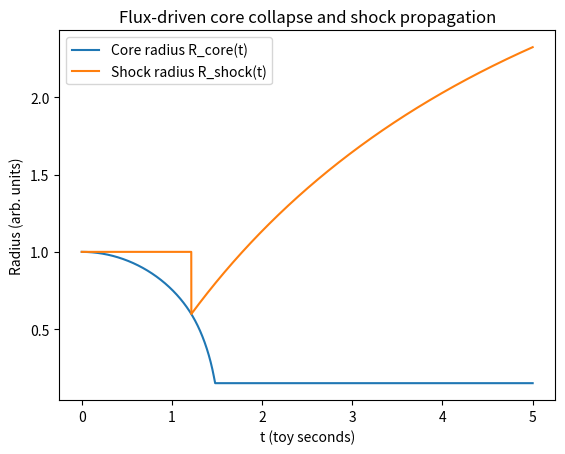
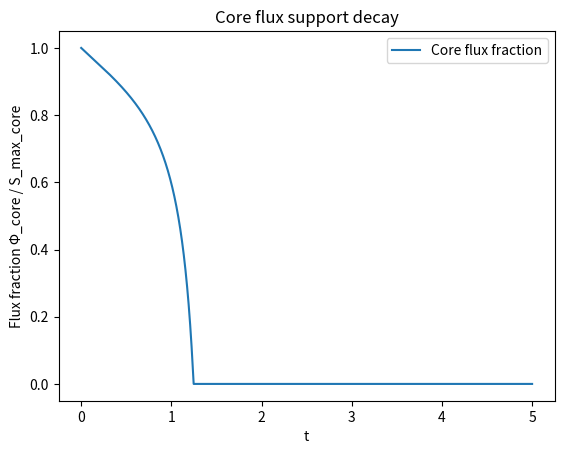
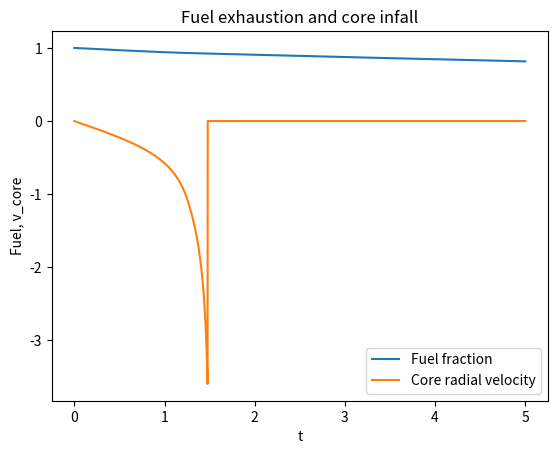
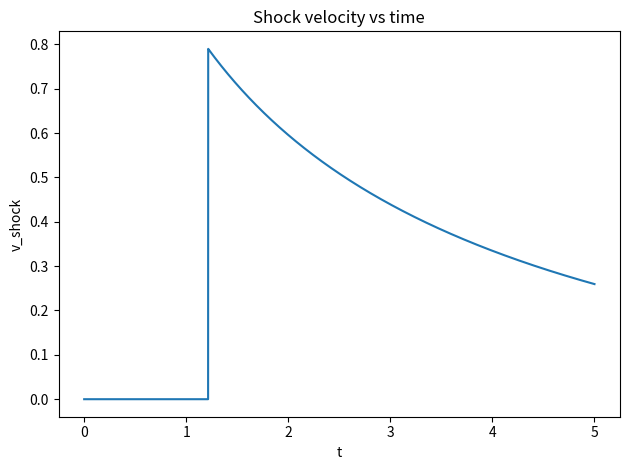

Write Python code to recreate these figures, in order.
import math
import numpy as np
import matplotlib.pyplot as plt

# ============================================================
#  SIMPLE FLUX COSMOLOGY BACKGROUND
# ============================================================

def step_cosmology(a, S, dt):
    s0      = 1.0
    gamma_S = 0.02
    Omega_m = 0.3
    Omega_r = 0.0
    k_flux  = 0.05

    G0 = 1.0
    c0 = 1.0

    if a <= 1e-8:
        a = 1e-8

    S_max = s0 * a * a
    Phi   = max(S_max - S, 0.0)
    flux_frac = 0.0 if S_max == 0 else Phi / S_max

    # entropy production
    dS_dt = gamma_S * Phi
    S_new = S + dS_dt * dt

    # Hubble parameter
    a_safe = max(a, 1e-4)
    H_sq = Omega_m / (a_safe**3) + Omega_r / (a_safe**4) + k_flux * flux_frac
    H_sq = max(H_sq, 0.0)
    H = math.sqrt(H_sq)

    # scale factor evolution
    a_new = a + (H * a) * dt

    # mild G, c running with flux
    G_eff = G0 * (1.0 - 0.05 * flux_frac)
    c_eff = c0 * (1.0 - 0.02 * flux_frac)

    return a_new, S_new, H, flux_frac, G_eff, c_eff


# ============================================================
#  FLUX-DRIVEN CORE-COLLAPSE SUPERNOVA TOY MODEL
# ============================================================

def run_supernova():
    T_MAX = 5.0
    DT    = 0.001
    n_steps = int(T_MAX / DT)

    # time series
    t_arr        = np.linspace(0.0, T_MAX, n_steps)
    R_core_arr   = np.zeros(n_steps)
    v_core_arr   = np.zeros(n_steps)
    flux_core_arr = np.zeros(n_steps)
    fuel_arr     = np.zeros(n_steps)
    R_shock_arr  = np.zeros(n_steps)
    v_shock_arr  = np.zeros(n_steps)
    flux_env_arr = np.zeros(n_steps)
    H_arr        = np.zeros(n_steps)
    E_expl_arr   = np.zeros(n_steps)

    # background
    a    = 1.0
    Senv = 0.0

    # core parameters
    M_core        = 1.4       # core mass (Chandra-ish)
    R_core        = 1.0       # initial core radius
    v_core        = 0.0
    S_core        = 0.0
    s0_core       = 1.5       # sets S_max_core ~ s0_core * R^3
    gamma_core    = 0.25      # how fast core hardens when flux deficit is large
    k_flux_support = 0.9      # outward support from live flux

    R_ns          = 0.15      # neutron-star radius floor
    k_bounce      = 40.0      # stiffness when R < R_ns
    core_damp     = 0.5       # velocity damping

    fuel_frac     = 1.0
    fuel_burn_rate = 0.05     # secular fuel usage

    # envelope / shock
    M_env         = 8.0
    eta_expl      = 0.8       # fraction of binding energy → explosion
    k_shock_drag  = 0.08
    Hubble_drag_factor = 1.0

    collapse_happened = False
    E_explosion       = 0.0
    R_shock           = R_core
    v_shock           = 0.0

    for i in range(n_steps):
        t = t_arr[i]

        # ---- cosmology / environment ----
        a, Senv, H, flux_env, G_eff, c_eff = step_cosmology(a, Senv, DT)
        flux_env_arr[i] = flux_env
        H_arr[i]        = H

        # ---- core flux + entropy ----
        R_safe = max(R_core, 0.03)
        S_max_core = s0_core * (R_safe**3)
        Phi_core   = max(S_max_core - S_core, 0.0)
        flux_frac_core = 0.0 if S_max_core == 0 else Phi_core / S_max_core

        dS_core_dt = gamma_core * Phi_core
        S_core += dS_core_dt * DT

        # simple fuel burning that speeds up when flux support is strong
        dfuel_dt = -fuel_burn_rate * fuel_frac * (0.7 + 0.6 * flux_frac_core)
        fuel_frac = max(fuel_frac + dfuel_dt * DT, 0.0)

        # ---- core equation of motion ----
        a_grav   = -G_eff * M_core / (R_safe**2)
        a_flux   =  k_flux_support * flux_frac_core / (R_safe**2)
        a_bounce =  k_bounce * (R_ns - R_core) if R_core < R_ns else 0.0

        a_net_core = a_grav + a_flux + a_bounce - core_damp * v_core
        v_core    += a_net_core * DT
        R_core    += v_core * DT

        # enforce neutron-star floor
        if R_core < R_ns:
            R_core = R_ns
            v_core = 0.0

        # ---- detect collapse once (flux-support death) ----
        if (not collapse_happened) and (flux_frac_core < 0.15):
            collapse_happened = True

            R_collapse  = R_core
            E_bind      = G_eff * (M_core**2) / R_collapse
            E_explosion = eta_expl * E_bind

            v_shock = math.sqrt(2.0 * E_explosion / max(M_env, 1e-6))
            R_shock = R_core

        # ---- shock / ejecta evolution every step after collapse ----
        if collapse_happened:
            dv_shock_dt = -k_shock_drag * v_shock * abs(v_shock) - Hubble_drag_factor * H * v_shock
            v_shock    += dv_shock_dt * DT
            v_shock     = max(v_shock, 0.0)
            R_shock    += v_shock * DT

        # ---- store ----
        R_core_arr[i]   = R_core
        v_core_arr[i]   = v_core
        flux_core_arr[i] = flux_frac_core
        fuel_arr[i]     = fuel_frac
        R_shock_arr[i]  = R_shock
        v_shock_arr[i]  = v_shock
        E_expl_arr[i]   = E_explosion

    return {
        "t": t_arr,
        "R_core": R_core_arr,
        "v_core": v_core_arr,
        "flux_core": flux_core_arr,
        "fuel": fuel_arr,
        "R_shock": R_shock_arr,
        "v_shock": v_shock_arr,
        "flux_env": flux_env_arr,
        "H": H_arr,
        "E_explosion": E_expl_arr,
    }


if __name__ == "__main__":
    data = run_supernova()
    t = data["t"]

    # 1) Core radius vs shock radius
    plt.figure()
    plt.plot(t, data["R_core"], label="Core radius R_core(t)")
    plt.plot(t, data["R_shock"], label="Shock radius R_shock(t)")
    plt.xlabel("t (toy seconds)")
    plt.ylabel("Radius (arb. units)")
    plt.title("Flux-driven core collapse and shock propagation")
    plt.legend()

    # 2) Core flux fraction
    plt.figure()
    plt.plot(t, data["flux_core"], label="Core flux fraction")
    plt.xlabel("t")
    plt.ylabel("Flux fraction Φ_core / S_max_core")
    plt.title("Core flux support decay")
    plt.legend()

    # 3) Fuel and core radial velocity
    plt.figure()
    plt.plot(t, data["fuel"], label="Fuel fraction")
    plt.plot(t, data["v_core"], label="Core radial velocity")
    plt.xlabel("t")
    plt.ylabel("Fuel, v_core")
    plt.title("Fuel exhaustion and core infall")
    plt.legend()

    # 4) Shock velocity
    plt.figure()
    plt.plot(t, data["v_shock"])
    plt.xlabel("t")
    plt.ylabel("v_shock")
    plt.title("Shock velocity vs time")

    plt.tight_layout()
    plt.show()
